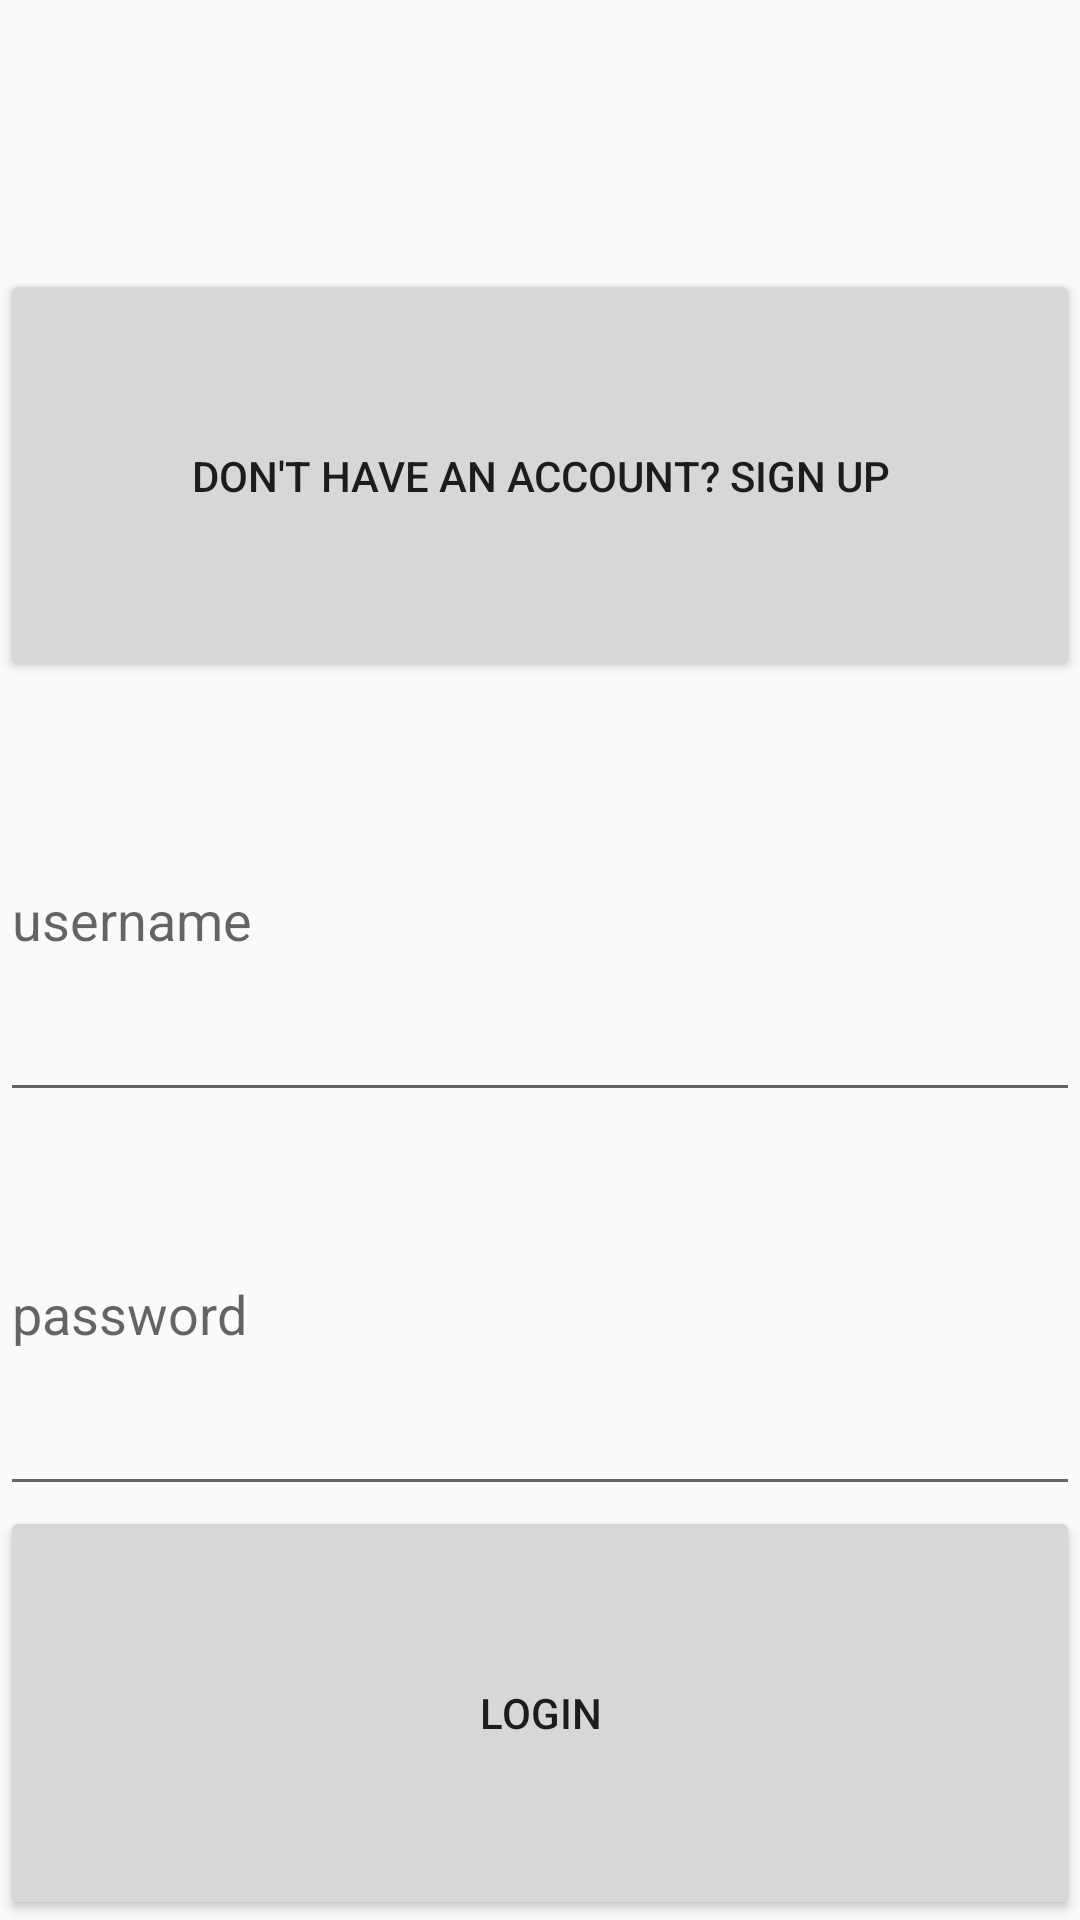

Reconstruct the res/layout file that produces this screen, plus the resources it refers to.
<!-- AndroidManifest.xml: application theme AppTheme -->
<!-- res/layout/activity_login.xml -->
<?xml version="1.0" encoding="utf-8"?>
<LinearLayout xmlns:android="http://schemas.android.com/apk/res/android"
    xmlns:app="http://schemas.android.com/apk/res-auto"
    xmlns:tools="http://schemas.android.com/tools"
    android:layout_width="match_parent"
    android:layout_height="wrap_content"
    tools:context=".LoginActivity"
    android:layout_margin="16dp"
    android:orientation="vertical">

    <ImageView
        android:id="@+id/ivLogo"
        android:layout_width="match_parent"
        android:layout_height="wrap_content"
        android:layout_weight="1"
        app:srcCompat="@drawable/nav_logo_whiteout"
        tools:srcCompat="@tools:sample/avatars" />

    <Button
        android:id="@+id/btnSignUp"
        android:layout_width="match_parent"
        android:layout_height="wrap_content"
        android:layout_marginBottom="12dp"
        android:layout_weight="1"
        android:text="Don't have an account? Sign up" />

    <EditText
        android:layout_width="match_parent"
        android:layout_height="wrap_content"
        android:layout_weight="1"
        android:ems="10"
        android:hint="username"
        android:id="@+id/etUsername"/>

    <EditText
        android:layout_width="match_parent"
        android:layout_height="wrap_content"
        android:id="@+id/etPassword"
        android:layout_weight="1"
        android:ems="10"
        android:hint="password"
        android:inputType="textPassword" />

    <Button
        android:layout_width="match_parent"
        android:layout_height="wrap_content"
        android:id="@+id/btnLogin"
        android:text="Login"
        android:layout_weight="1"/>


</LinearLayout>
<!-- resources referenced by this layout -->
<resources>
  <style name="AppTheme" parent="Theme.AppCompat.Light.DarkActionBar">
          
          <item name="colorPrimary">@color/colorPrimary</item>
          <item name="colorPrimaryDark">@color/colorPrimaryDark</item>
          <item name="colorAccent">@color/colorAccent</item>
      </style>
  <color name="colorPrimary">#6200EE</color>
  <color name="colorPrimaryDark">#3700B3</color>
  <color name="colorAccent">#03DAC5</color>
</resources>
